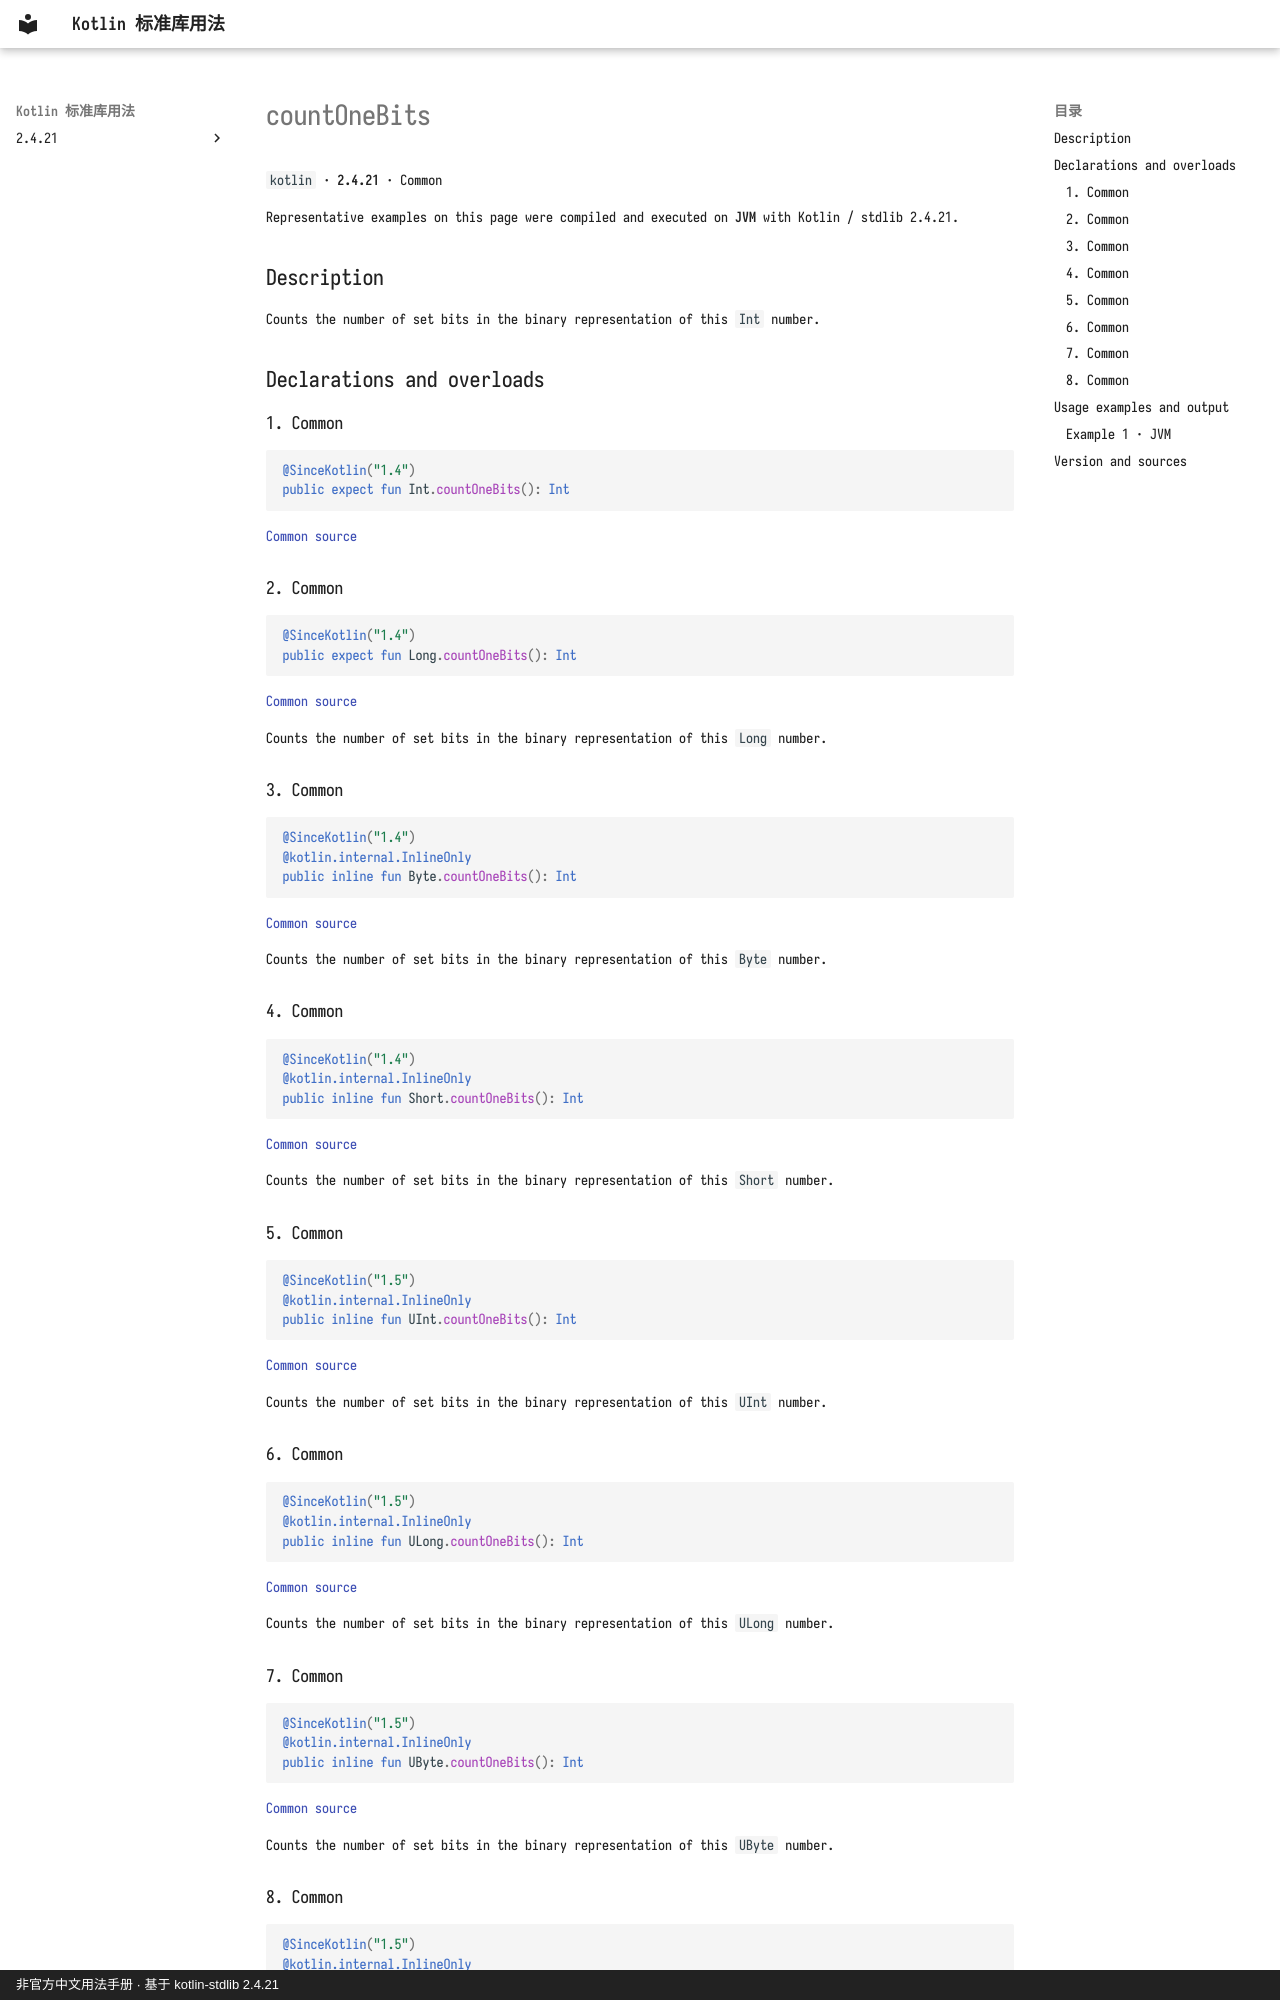

repository: oooooooko/kotlin-stdlib-docs · page: en/api/kotlin/countonebits--4c044b96/index.html · generator: mkdocs · copyright: 非官方中文用法手册 · 基于 kotlin-stdlib 2.4.21

# countOneBits

`kotlin` · **2.4.21** · Common

Representative examples on this page were compiled and executed on **JVM** with Kotlin / stdlib 2.4.21.

## Description

Counts the number of set bits in the binary representation of this `Int` number.

## Declarations and overloads

### 1. Common

```kotlin
@SinceKotlin("1.4")
public expect fun Int.countOneBits(): Int
```

[Common source](https://github.com/JetBrains/kotlin/blob/v2.4.21/libraries/stdlib/src/kotlin/util/Numbers.kt#L10)

### 2. Common

```kotlin
@SinceKotlin("1.4")
public expect fun Long.countOneBits(): Int
```

[Common source](https://github.com/JetBrains/kotlin/blob/v2.4.21/libraries/stdlib/src/kotlin/util/Numbers.kt#L70)

Counts the number of set bits in the binary representation of this `Long` number.

### 3. Common

```kotlin
@SinceKotlin("1.4")
@kotlin.internal.InlineOnly
public inline fun Byte.countOneBits(): Int
```

[Common source](https://github.com/JetBrains/kotlin/blob/v2.4.21/libraries/stdlib/src/kotlin/util/Numbers.kt#L128)

Counts the number of set bits in the binary representation of this `Byte` number.

### 4. Common

```kotlin
@SinceKotlin("1.4")
@kotlin.internal.InlineOnly
public inline fun Short.countOneBits(): Int
```

[Common source](https://github.com/JetBrains/kotlin/blob/v2.4.21/libraries/stdlib/src/kotlin/util/Numbers.kt#L194)

Counts the number of set bits in the binary representation of this `Short` number.

### 5. Common

```kotlin
@SinceKotlin("1.5")
@kotlin.internal.InlineOnly
public inline fun UInt.countOneBits(): Int
```

[Common source](https://github.com/JetBrains/kotlin/blob/v2.4.21/libraries/stdlib/unsigned/src/kotlin/UNumbers.kt#L9)

Counts the number of set bits in the binary representation of this `UInt` number.

### 6. Common

```kotlin
@SinceKotlin("1.5")
@kotlin.internal.InlineOnly
public inline fun ULong.countOneBits(): Int
```

[Common source](https://github.com/JetBrains/kotlin/blob/v2.4.21/libraries/stdlib/unsigned/src/kotlin/UNumbers.kt#L76)

Counts the number of set bits in the binary representation of this `ULong` number.

### 7. Common

```kotlin
@SinceKotlin("1.5")
@kotlin.internal.InlineOnly
public inline fun UByte.countOneBits(): Int
```

[Common source](https://github.com/JetBrains/kotlin/blob/v2.4.21/libraries/stdlib/unsigned/src/kotlin/UNumbers.kt#L141)

Counts the number of set bits in the binary representation of this `UByte` number.
